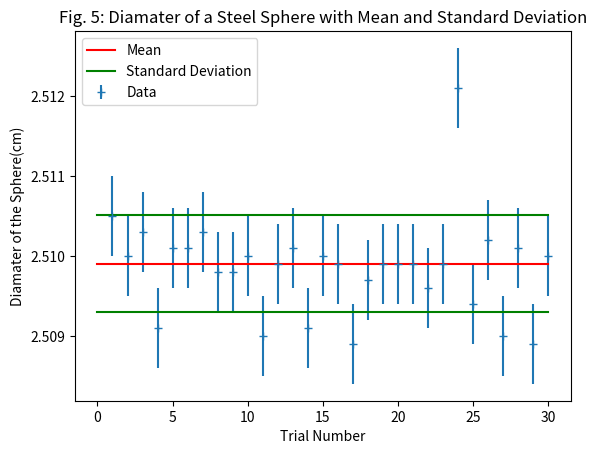

Source code (Python):
import matplotlib.pyplot as plt #import the library, any procedures with plt.* come form this lib
import numpy as np #imports numpy for standard deviation
trials = []
for i in range(1,31):
    trials.append(i) #sets up the X axis

#Y axis
data = [2.5105, 2.5100, 2.5103, 2.5091, 2.5101, 2.5101, 2.5103, 2.5098, 2.5098, 2.5100, 2.5090, 2.5099, 2.5101, 2.5091, 2.5100, 2.5099, 2.5089, 2.5097, 2.5099, 2.5099, 2.5099, 2.5096, 2.5099, 2.5121, 2.5094, 2.5102, 2.5090, 2.5101, 2.5089, 2.5100]

#plots the scatter with errorbars
plt.errorbar(trials, data, yerr = 0.0005, marker = '+', linestyle = '', label = "Data")

#axis labels/title
plt.xlabel("Trial Number")
plt.ylabel("Diamater of the Sphere(cm)")
plt.title("Fig. 5: Diamater of a Steel Sphere with Mean and Standard Deviation")

#mean
plt.plot([0]+trials, [2.5099]*31, c = 'red', marker = '', label = 'Mean')

#std dev
plt.plot([0]+trials, [2.5099+np.std(data)]*31, c = 'green', marker = '', label = 'Standard Deviation')
plt.plot([0]+trials, [2.5099-np.std(data)]*31, c = 'green', marker = '')

plt.legend()#generates the legend
plt.show()#displays the plot
